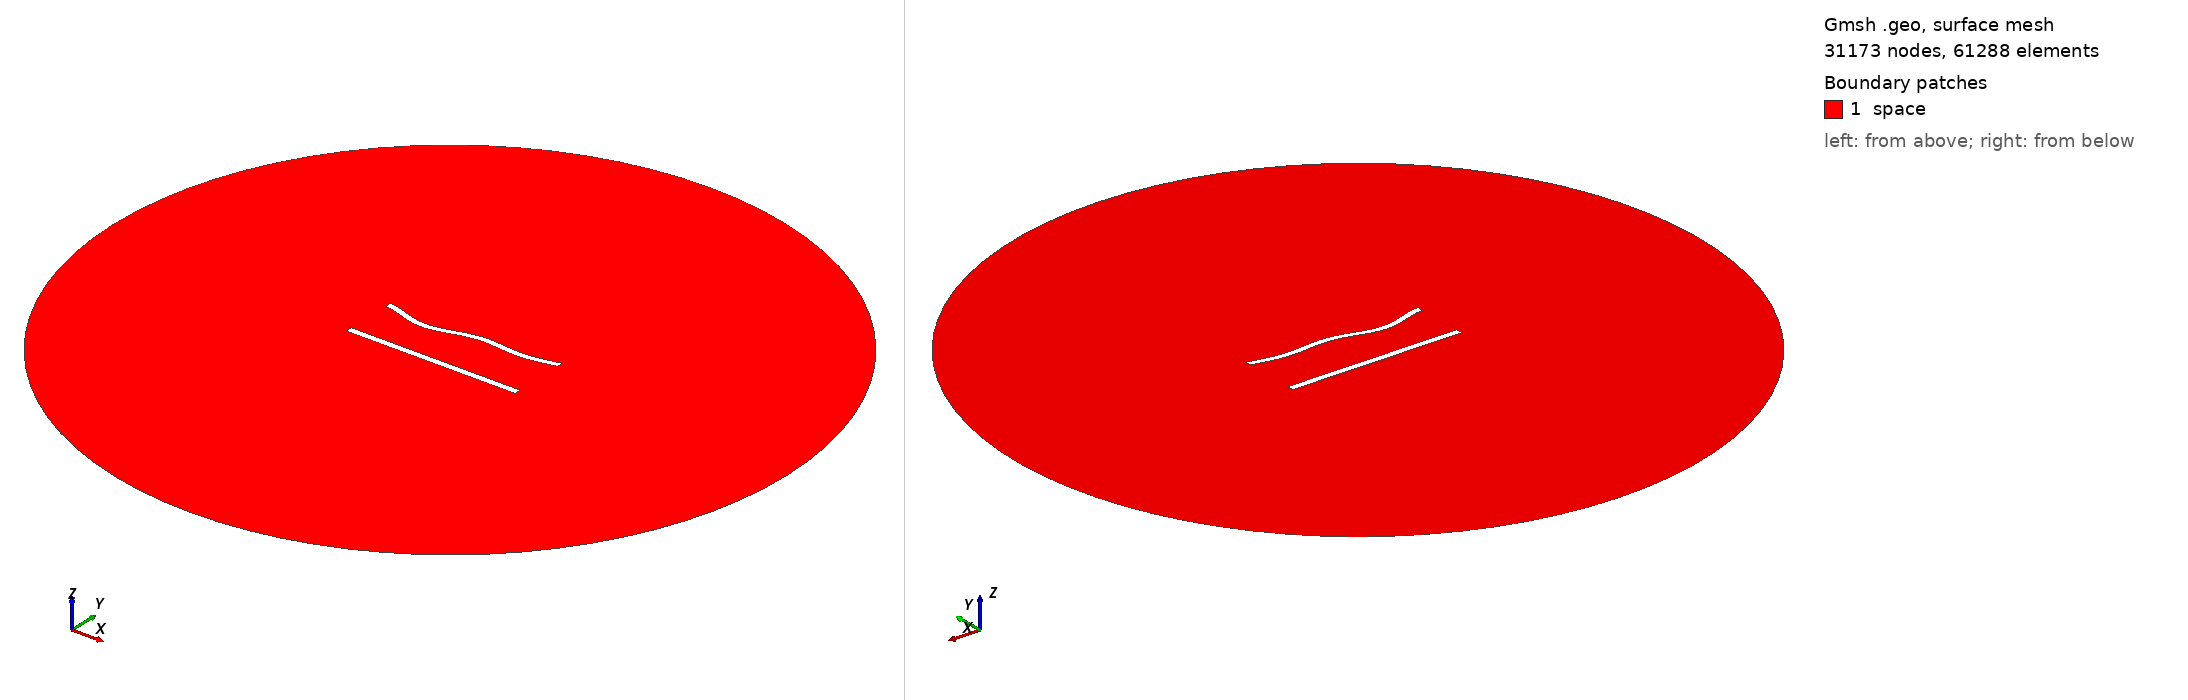

Gmsh geometry script, surface-meshed: 31173 nodes, 61288 surface elements. Boundary patches (legend numbers): 1 space. Left view from above one corner, right view from below the opposite corner. Legend entries are the model's physical surfaces. The drawing asked Gmsh for element sizes between 1% and 20% of the model's largest extent; the script's own settings can give other sizes.

=== 757.geo (drawn) ===
//---------------------------------------
// Geometry kernel
//---------------------------------------

SetFactory("OpenCASCADE");



//---------------------------------------
// Parameters of the geometry
//---------------------------------------

// Overetch of the upper plate
overetch = 0.125;

// Distance between the plates
distance = 30.0;

// Discretization over the x axis (for the deformation)
nx = 50; 

// Length of the plate
L = 100 - overetch; 

// Number of modes
n = 4; 

// 1st mode coefficient
coeff(1) = 0.0;
beta(1) = 0.596864 * 3.1415926535 / L;

// 2nd mode coefficient
coeff(2) = -1.5;
beta(2) = 1.49418 * 3.1415926535 / L;

// 3rd mode coefficient
coeff(3) = -1.5;
beta(3) = 2.50025 * 3.1415926535 / L;

// 4th mode coefficient
coeff(4) = -1.5;
beta(4) = 3.49999 * 3.1415926535 / L;



//---------------------------------------
// Upper plate (deformed rectangle)
//---------------------------------------

// Coordiantes of the upper plate
xmin = -50;
xmax = 50 - overetch;

// Height of the upper plate
yheight = 4 - 2 * overetch;

// Indexes of the points
UpperID[] = {};
LowerID[] = {};
LeftID[] = {};
RightID[] = {};

// Point index
p = 1;

// Horizontal edges
For i In {1:nx}
    x = xmin + (i-1)*(xmax - xmin)/(nx-1);

    y_bottom = distance / 2 + overetch;
    For j In {1:n}
        C = (Cosh(beta(j)*L) + Cos(beta(j)*L)) / (Sinh(beta(j)*L) + Sin(beta(j)*L));
        y_bottom  = y_bottom + coeff(j) * (Cosh(beta(j)*(x+50)) - Cos(beta(j)*(x+50)) - C * (Sinh(beta(j)*(x+50)) - Sin(beta(j)*(x+50))));
    EndFor

    y_top = y_bottom + yheight;

    Point(p) = {x, y_top, 0, 1.0};
    UpperID[i] = p;
    p = p + 1;

    Point(p) = {x, y_bottom, 0, 1.0};
    LowerID[i] = p;
    p = p + 1;
EndFor

// Create point lists
UpperPts[] = {}; LowerPts[] = {};
For i In {1:nx}
  UpperPts[] += {UpperID[i]};
  LowerPts[] += {LowerID[i]};
EndFor

// Build splines
Spline(1) = {UpperPts[]};
Spline(2) = {LowerPts[]};
Line(3) = {LowerPts[nx-1], UpperPts[nx-1]};
Line(4) = {LowerPts[0], UpperPts[0]};

// Build the plane surface
Curve Loop(1) = {2, 3, -1, -4};
Plane Surface(1) = {1};



//---------------------------------------
// Lower plate (rectangle)
//---------------------------------------

// Vertices
Point(1001) = {-50, -distance/2, 0, 1.0};
Point(1002) = { 50, -distance/2, 0, 1.0};
Point(1003) = { 50,  -distance/2 + 4, 0, 1.0};
Point(1004) = {-50,  -distance/2 + 4, 0, 1.0};

// Edges
Line(5) = {1001, 1002};
Line(6) = {1002, 1003};
Line(7) = {1003, 1004};
Line(8) = {1004, 1001};

// Plane surface
Line Loop(2) = {5, 6, 7, 8};
Plane Surface(2) = {2}; 



//---------------------------------------
// Outer (fictious) boundary
//---------------------------------------

// Points
Point(1005) = {0, 0, 0};       // Center
Point(1006) = {200, 0, 0};     // Start point
Point(1007) = {0, 200, 0};     // 90 degrees
Point(1008) = {-200, 0, 0};    // 180 degrees
Point(1009) = {0, -200, 0};    // 270 degrees

// Circle arcs (each needs start, center, end)
Circle(9) = {1006, 1005, 1007};
Circle(10) = {1007, 1005, 1008};
Circle(11) = {1008, 1005, 1009};
Circle(12) = {1009, 1005, 1006};

// Plane surface for the entire domain
Curve Loop(3) = {9, 10, 11, 12};
Surface(3) = {3};

// Subtract the plates from the whole domain to obtain the actual domain where we want to solve the equations
BooleanDifference{ Surface{3}; Delete; }{ Surface{1}; Surface{2}; Delete; }




//---------------------------------------
// Transfinite Lines/Curves
//---------------------------------------

// Set the number of points on the boundaries
r = 6;
d = 0.15;

// Plates
Transfinite Curve {1} = 50*r/4 Using Progression 1;
Transfinite Line {2} = 50*r Using Progression 1;
Transfinite Curve {3, 4} = 2*r Using Progression 1+d;
Transfinite Line {5} = 50*r/4 Using Progression 1;
Transfinite Line {7} = 50*r Using Progression 1;
Transfinite Line {6} = 2*r Using Progression 1-d;
Transfinite Line {8} = 2*r Using Progression 1+d;

// Outer boundary
Transfinite Line {9, 10, 11, 12} = 20 Using Progression 1;



//---------------------------------------
// Physical groups
//---------------------------------------                

// Physical curves (boundaries)
Physical Line("force_segment", 10) = {2};
Physical Line("upper_plate", 11) = {1, 3, 4};
Physical Line("lower_plate", 12) = {5, 6, 7, 8};
Physical Line("boundary", 20) = {9, 10, 11, 12};

// Physical Surfaces
Physical Surface("space", 30) = {3};



//---------------------------------------
// 6. Generate the Mesh
//---------------------------------------

// 2D mesh generation
Mesh 2;
